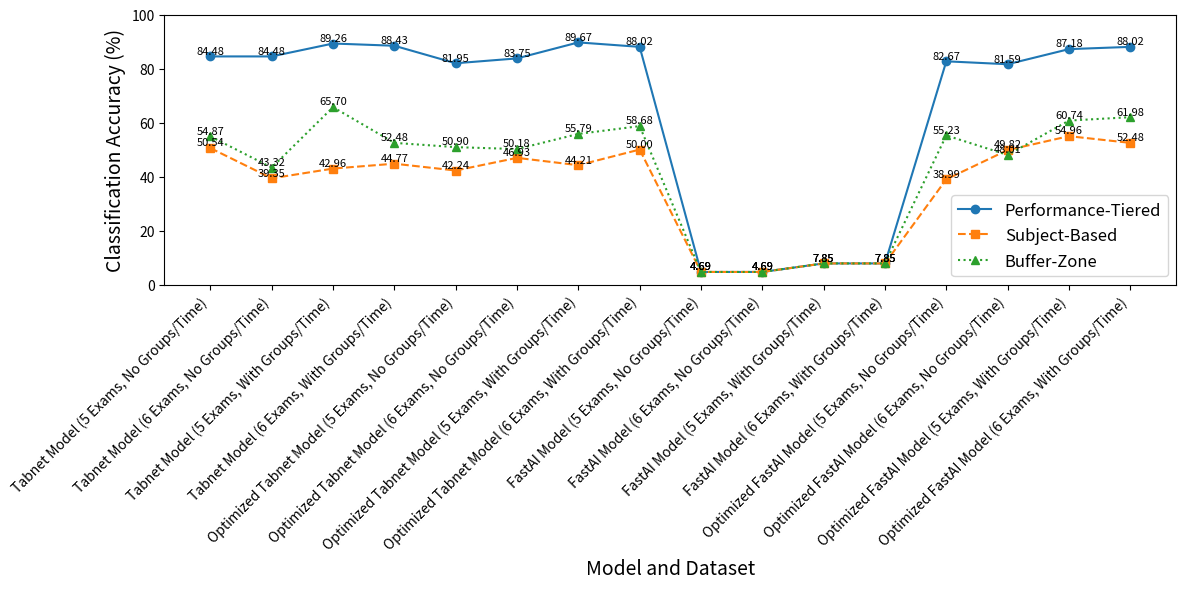
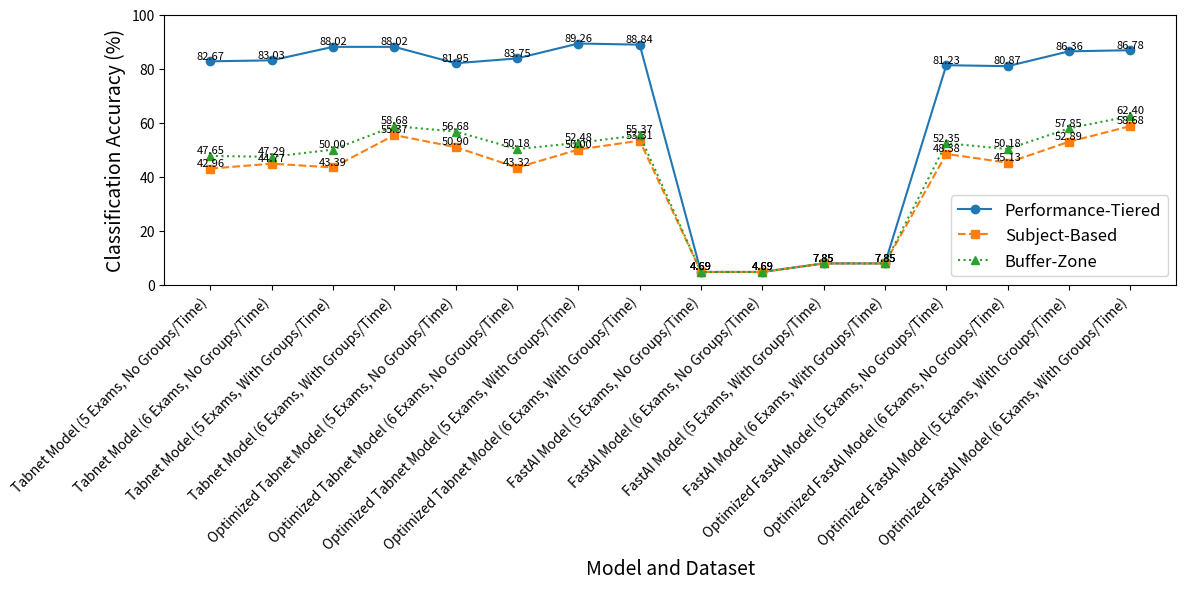

Reproduce these figures in Python, in order.
import matplotlib.pyplot as plt
import numpy as np

# Data from the classification accuracy table
models = [
    "Tabnet Model (5 Exams, No Groups/Time)",
    "Tabnet Model (6 Exams, No Groups/Time)",
    "Tabnet Model (5 Exams, With Groups/Time)",
    "Tabnet Model (6 Exams, With Groups/Time)",
    "Optimized Tabnet Model (5 Exams, No Groups/Time)",
    "Optimized Tabnet Model (6 Exams, No Groups/Time)",
    "Optimized Tabnet Model (5 Exams, With Groups/Time)",
    "Optimized Tabnet Model (6 Exams, With Groups/Time)",
    "FastAI Model (5 Exams, No Groups/Time)",
    "FastAI Model (6 Exams, No Groups/Time)",
    "FastAI Model (5 Exams, With Groups/Time)",
    "FastAI Model (6 Exams, With Groups/Time)",
    "Optimized FastAI Model (5 Exams, No Groups/Time)",
    "Optimized FastAI Model (6 Exams, No Groups/Time)",
    "Optimized FastAI Model (5 Exams, With Groups/Time)",
    "Optimized FastAI Model (6 Exams, With Groups/Time)"
]

performance_tiered = [
    84.48, 84.48, 89.26, 88.43,  # TabNet
    81.95, 83.75, 89.67, 88.02,  # Optimized TabNet
    4.69, 4.69, 7.85, 7.85,      # FastAI
    82.67, 81.59, 87.18, 88.02   # Optimized FastAI
]


subject_based = [
    50.54, 39.35, 42.96, 44.77,  # TabNet
    42.24, 46.93, 44.21, 50.00,  # Optimized TabNet
    4.69, 4.69, 7.85, 7.85,      # FastAI
    38.99, 49.82, 54.96, 52.48   # Optimized FastAI
]

buffer_zone= [
    54.87, 43.32, 65.70, 52.48,  # TabNet
    50.90, 50.18, 55.79, 58.68,  # Optimized TabNet
    4.69, 4.69, 7.85, 7.85,      # FastAI
    55.23, 48.01, 60.74, 61.98   # Optimized FastAI
]

# Plotting classification accuracies
fig, ax = plt.subplots(figsize=(12, 6))

x = np.arange(len(models))
ax.plot(x, performance_tiered, label="Performance-Tiered", marker="o", linestyle="-", color="tab:blue")
ax.plot(x, subject_based, label="Subject-Based", marker="s", linestyle="--", color="tab:orange")
ax.plot(x, buffer_zone, label="Buffer-Zone", marker="^", linestyle=":", color="tab:green")

# Add value labels to each point slightly above the points
for i, txt in enumerate(performance_tiered):
    ax.text(x[i], performance_tiered[i] + 1, f"{txt:.2f}", fontsize=8, ha='center')
for i, txt in enumerate(subject_based):
    ax.text(x[i], subject_based[i] + 1, f"{txt:.2f}", fontsize=8, ha='center')
for i, txt in enumerate(buffer_zone):
    ax.text(x[i], buffer_zone[i] + 1, f"{txt:.2f}", fontsize=8, ha='center')

ax.set_xlabel("Model and Dataset", fontsize=14)
ax.set_ylabel("Classification Accuracy (%)", fontsize=14)
ax.set_xticks(x)
ax.set_xticklabels(models, rotation=45, fontsize=10, ha="right")
ax.legend(loc="lower right", fontsize=12)

plt.title("", fontsize=16)
ax.set_ylim(0, 100)
plt.tight_layout()

# Save and display the plot
plt.savefig("dnn_classification_accuracy_with_id.png")
plt.show()

performance_tiered = [
    82.67, 83.03, 88.02, 88.02,  # TabNet
    81.95, 83.75, 89.26, 88.84,  # Optimized TabNet
    4.69, 4.69, 7.85, 7.85,      # FastAI
    81.23, 80.87, 86.36, 86.78   # Optimized FastAI
]

subject_based = [
    42.96, 44.77, 43.39, 55.37,  # TabNet
    50.90, 43.32, 50.00, 53.31,  # Optimized TabNet
    4.69, 4.69, 7.85, 7.85,      # FastAI
    48.38, 45.13, 52.89, 58.68   # Optimized FastAI
]


buffer_zone = [
    47.65, 47.29, 50.00, 58.68,  # TabNet
    56.68, 50.18, 52.48, 55.37,  # Optimized TabNet
    4.69, 4.69, 7.85, 7.85,      # FastAI
    52.35, 50.18, 57.85, 62.40   # Optimized FastAI
]

# Plotting classification accuracies
fig, ax = plt.subplots(figsize=(12, 6))

x = np.arange(len(models))
ax.plot(x, performance_tiered, label="Performance-Tiered", marker="o", linestyle="-", color="tab:blue")
ax.plot(x, subject_based, label="Subject-Based", marker="s", linestyle="--", color="tab:orange")
ax.plot(x, buffer_zone, label="Buffer-Zone", marker="^", linestyle=":", color="tab:green")

# Add value labels to each point slightly above the points
for i, txt in enumerate(performance_tiered):
    ax.text(x[i], performance_tiered[i] + 1, f"{txt:.2f}", fontsize=8, ha='center')
for i, txt in enumerate(subject_based):
    ax.text(x[i], subject_based[i] + 1, f"{txt:.2f}", fontsize=8, ha='center')
for i, txt in enumerate(buffer_zone):
    ax.text(x[i], buffer_zone[i] + 1, f"{txt:.2f}", fontsize=8, ha='center')

ax.set_xlabel("Model and Dataset", fontsize=14)
ax.set_ylabel("Classification Accuracy (%)", fontsize=14)
ax.set_xticks(x)
ax.set_xticklabels(models, rotation=45, fontsize=10, ha="right")
ax.legend(loc="lower right", fontsize=12)

plt.title("", fontsize=16)
ax.set_ylim(0, 100)
plt.tight_layout()

# Save and display the plot
plt.savefig("dnn_classification_accuracy_without_id.png")
plt.show()